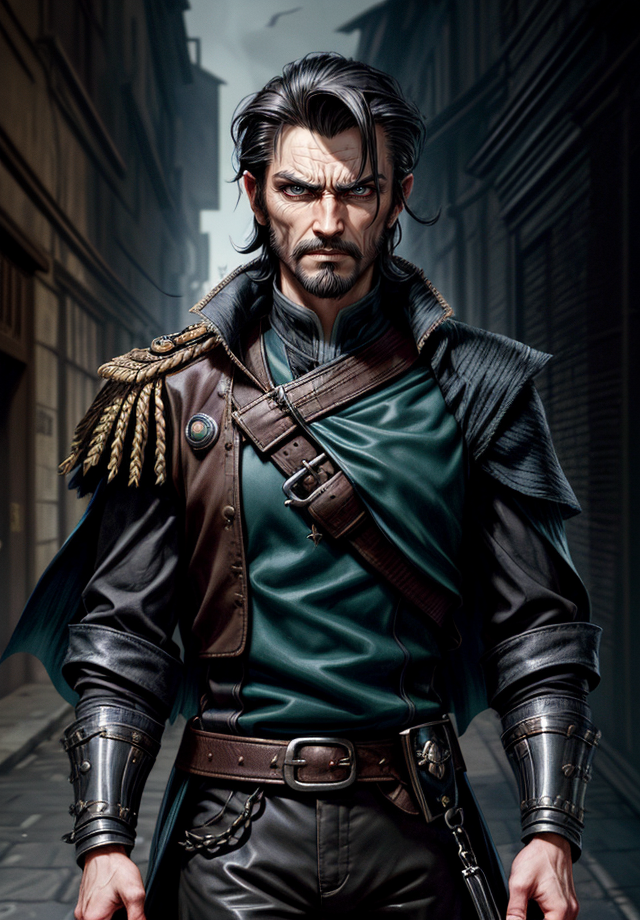
Generation parameters embedded in this image by AUTOMATIC1111 Stable Diffusion web UI or a fork of it (Forge, ...) (PNG 'parameters' text chunk):
Kelsier, Male, Misborn, Rebel Leader, Nobleman Disguise, Noble Attire, Dark-Haired, Slicked Back Hair, Confident Posture, Charismatic Stance, Resilient, Determined, Smirking Expression, Sharp Features, Cunning Eyes, Skaa Rebellion, Allomantic Powers, Lurking Shadows, Torn Cloak, Undercover Agent, Steel Inquisitors, Urban Fantasy Setting, Master Thief, Rebel Crest, Revolutionary Leader, Piercing Gaze, Street-Smart, Heroic Outlaw, Epic Fantasy, Sly Smile, Defiant, Mastermind, Resolute, Urban Rogue, <lora:epi_noiseoffset2:1>, <lora:more_details:1>
Negative prompt: nude
Steps: 25, Sampler: DPM++ 2M SDE Karras, CFG scale: 5, Seed: 816890693, Size: 640x920, Model hash: 4b99e70c19, Model: aZovyaRPGArtistTools_v4, VAE hash: 735e4c3a44, VAE: vae-ft-mse-840000-ema-pruned.safetensors, ADetailer model: face_yolov8n.pt, ADetailer confidence: 0.3, ADetailer dilate erode: 4, ADetailer mask blur: 4, ADetailer denoising strength: 0.4, ADetailer inpaint only masked: True, ADetailer inpaint padding: 32, ADetailer version: 24.1.1, Lora hashes: "epi_noiseoffset2: d1131f7207d6, more_details: 3b8aa1d351ef", Version: 1.7.0